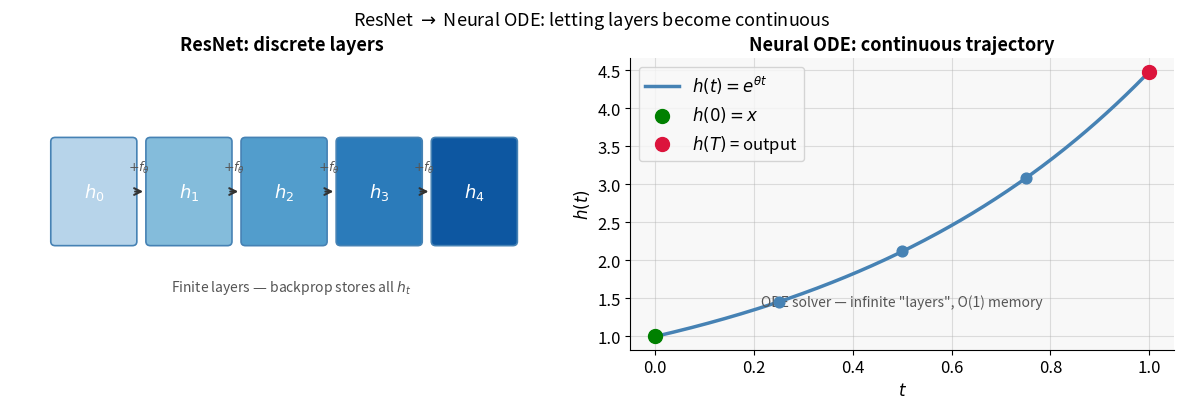
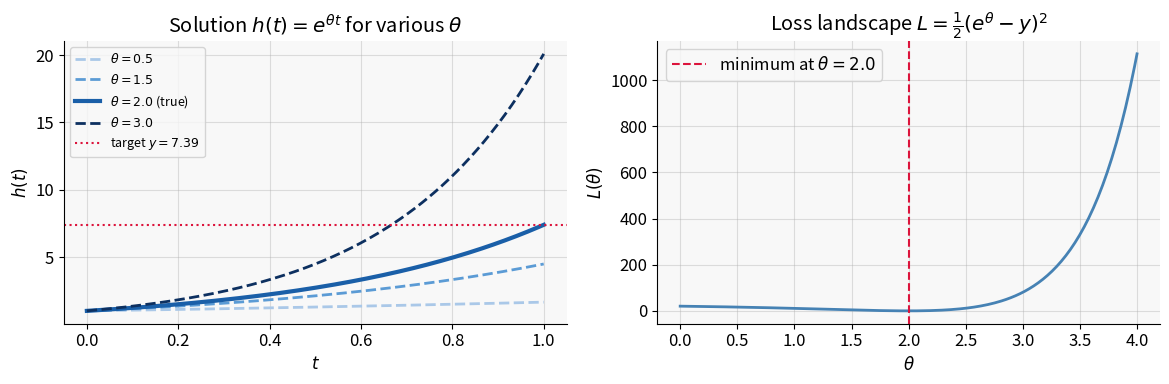
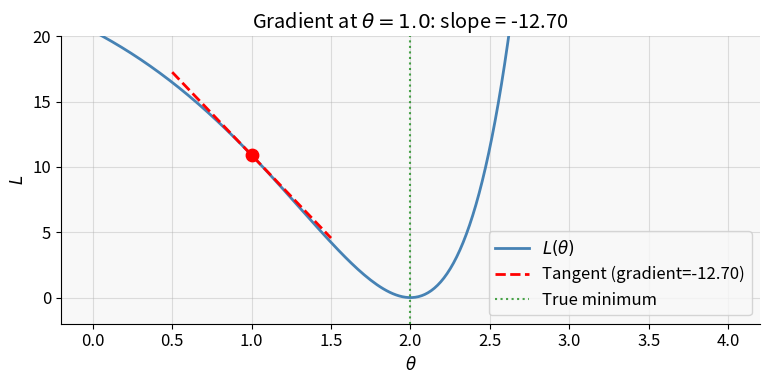
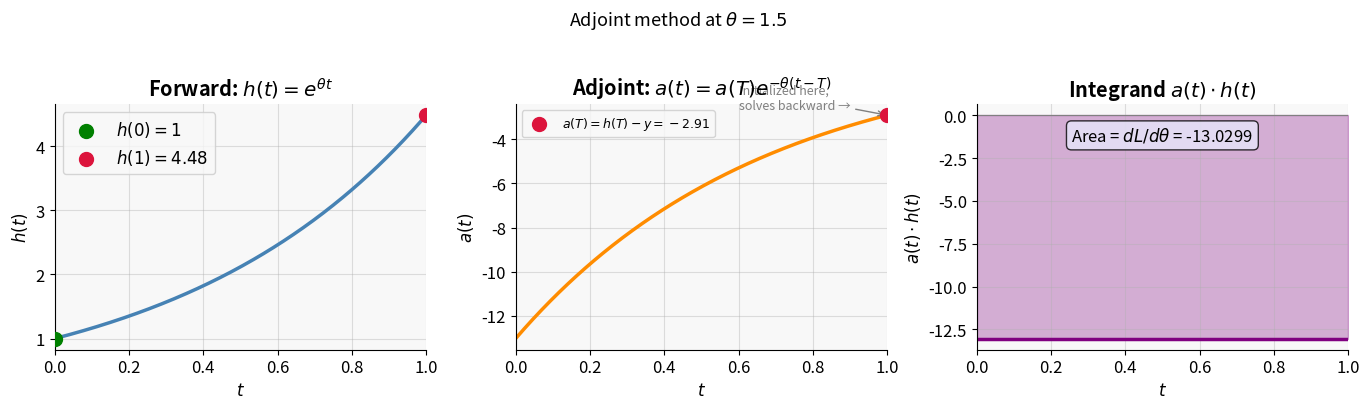
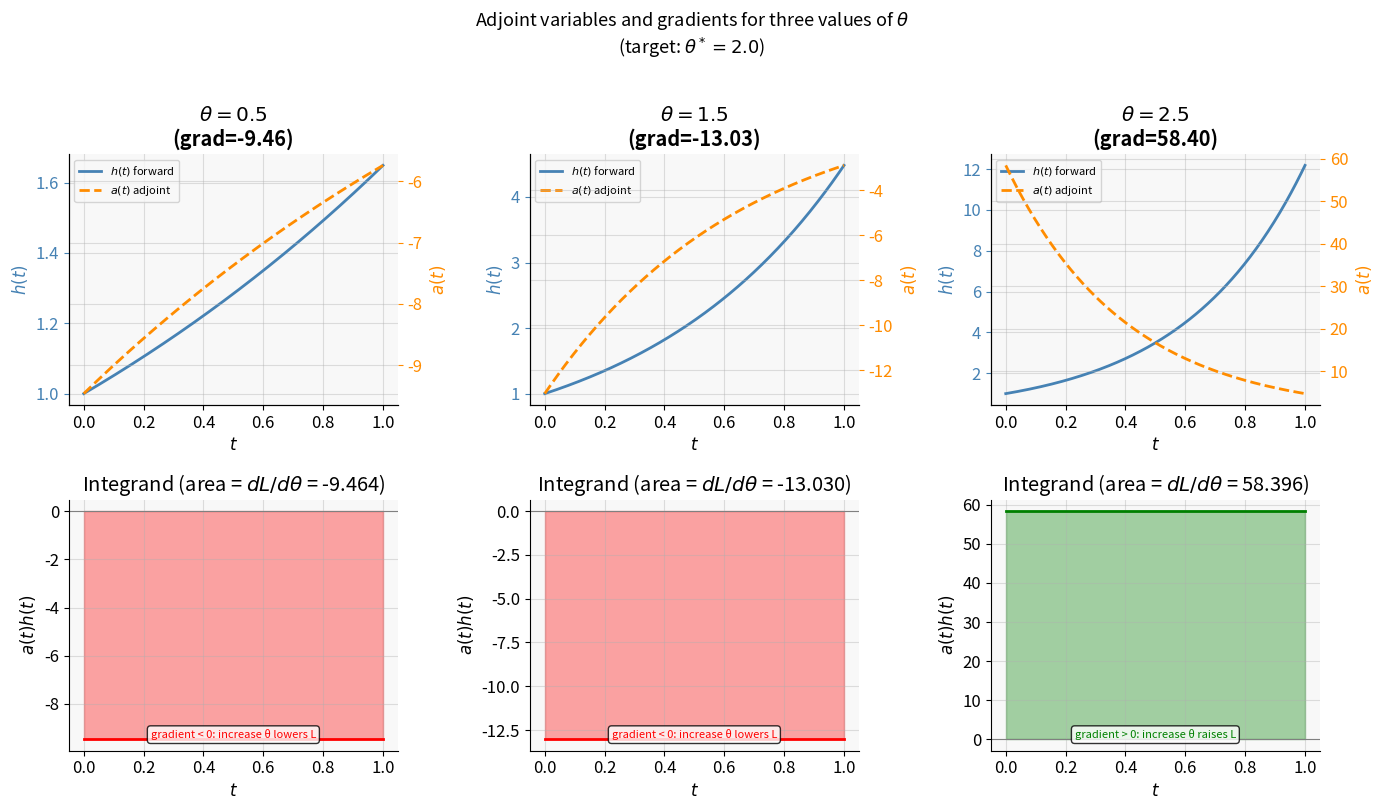
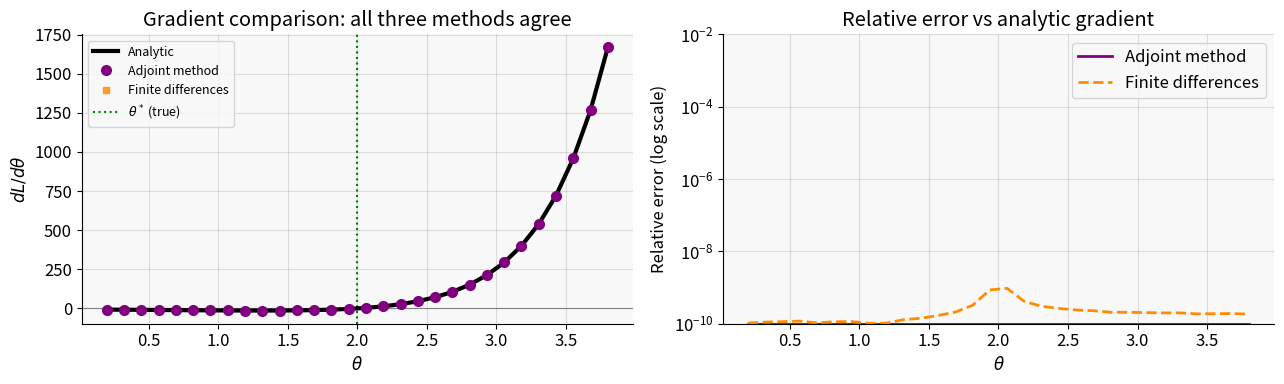
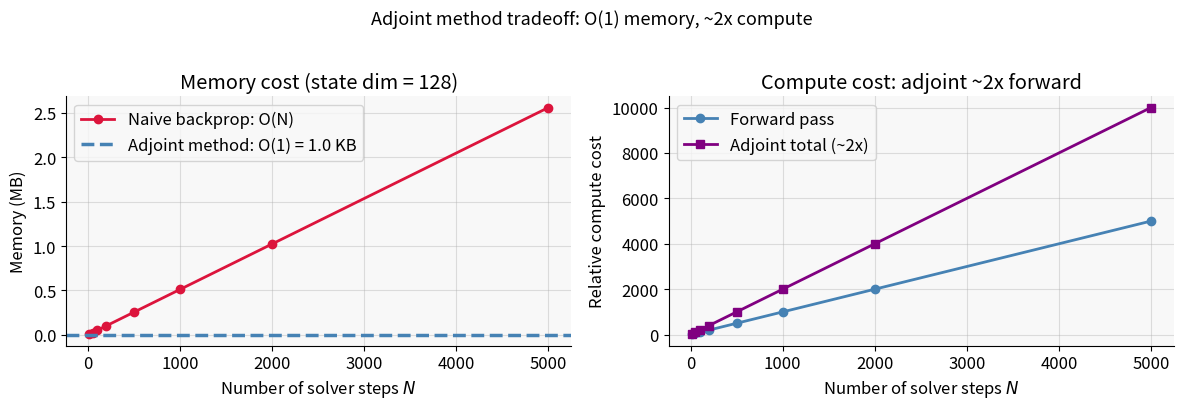

Recreate these plots in Python, in order.
import numpy as np
import matplotlib.pyplot as plt
import matplotlib.patches as mpatches
from scipy.integrate import solve_ivp

plt.rcParams.update({
    'figure.facecolor': 'white',
    'axes.facecolor': '#f8f8f8',
    'axes.grid': True,
    'grid.alpha': 0.4,
    'axes.spines.top': False,
    'axes.spines.right': False,
    'font.size': 12,
})

fig, axes = plt.subplots(1, 2, figsize=(12, 4))

# Left: discrete ResNet layers
ax = axes[0]
ax.set_xlim(-0.5, 5.5)
ax.set_ylim(-0.5, 3)
ax.set_title('ResNet: discrete layers', fontsize=13, fontweight='bold')
ax.axis('off')

colors = plt.cm.Blues(np.linspace(0.3, 0.85, 5))
for i in range(5):
    rect = mpatches.FancyBboxPatch((i*1.05, 0.8), 0.85, 1.2,
                                    boxstyle='round,pad=0.05',
                                    facecolor=colors[i], edgecolor='steelblue', linewidth=1.2)
    ax.add_patch(rect)
    ax.text(i*1.05 + 0.425, 1.4, f'$h_{i}$', ha='center', va='center',
            fontsize=13, fontweight='bold', color='white')
    if i < 4:
        ax.annotate('', xy=(i*1.05+1.0, 1.4), xytext=(i*1.05+0.85, 1.4),
                    arrowprops=dict(arrowstyle='->', color='#333', lw=1.5))
        ax.text(i*1.05 + 0.925, 1.65, f'$+f_\\theta$', ha='center', fontsize=9, color='#555')

ax.text(2.6, 0.2, 'Finite layers — backprop stores all $h_t$', ha='center',
        fontsize=10, color='#555', style='italic')

# Right: Neural ODE continuous trajectory
ax2 = axes[1]
ax2.set_title('Neural ODE: continuous trajectory', fontsize=13, fontweight='bold')

t = np.linspace(0, 1, 300)
theta = 1.5
h = np.exp(theta * t)  # solution to dh/dt = theta*h, h(0)=1

ax2.plot(t, h, color='steelblue', lw=2.5, label='$h(t) = e^{\\theta t}$')

# Mark a few points on the curve
sample_t = [0, 0.25, 0.5, 0.75, 1.0]
sample_h = np.exp(theta * np.array(sample_t))
ax2.scatter(sample_t, sample_h, color='steelblue', s=60, zorder=5)

ax2.scatter([0], [1], color='green', s=100, zorder=6, label='$h(0) = x$')
ax2.scatter([1], [np.exp(theta)], color='crimson', s=100, zorder=6, label='$h(T)$ = output')

ax2.set_xlabel('$t$')
ax2.set_ylabel('$h(t)$')
ax2.legend()
ax2.text(0.5, 0.15, 'ODE solver — infinite "layers", O(1) memory',
         ha='center', transform=ax2.transAxes, fontsize=10, color='#555', style='italic')

plt.tight_layout()
plt.suptitle('ResNet $\\to$ Neural ODE: letting layers become continuous', 
             y=1.02, fontsize=13)
plt.show()

theta_true = 2.0   # the 'true' parameter we want to recover
y_target = np.exp(theta_true)  # h(1) under theta_true = e^2

thetas = np.linspace(0, 4, 200)
h_at_T = np.exp(thetas)         # h(1) = e^theta
losses = 0.5 * (h_at_T - y_target)**2

fig, axes = plt.subplots(1, 2, figsize=(12, 4))

# Left: solution curves for different theta
ax = axes[0]
t = np.linspace(0, 1, 200)
for th, col, lbl in [(0.5, '#aac8e8', '$\\theta=0.5$'),
                      (1.5, '#5b9bd5', '$\\theta=1.5$'),
                      (2.0, '#1a5fa8', '$\\theta=2.0$ (true)'),
                      (3.0, '#0d3060', '$\\theta=3.0$')]:
    ax.plot(t, np.exp(th*t), color=col, lw=2 + (th==2.0), 
            label=lbl, ls='-' if th==2.0 else '--')

ax.axhline(y=y_target, color='crimson', lw=1.5, ls=':', label=f'target $y={y_target:.2f}$')
ax.set_xlabel('$t$'); ax.set_ylabel('$h(t)$')
ax.set_title('Solution $h(t)=e^{\\theta t}$ for various $\\theta$')
ax.legend(fontsize=9)

# Right: loss landscape
ax2 = axes[1]
ax2.plot(thetas, losses, color='steelblue', lw=2)
ax2.axvline(x=theta_true, color='crimson', lw=1.5, ls='--', label=f'minimum at $\\theta={theta_true}$')
ax2.set_xlabel('$\\theta$'); ax2.set_ylabel('$L(\\theta)$')
ax2.set_title('Loss landscape $L = \\frac{1}{2}(e^\\theta - y)^2$')
ax2.legend()

plt.tight_layout()
plt.show()

print(f"Target y = e^{theta_true} = {y_target:.4f}")
print(f"Loss minimum at theta = {theta_true} (L = 0)")

def true_gradient(theta, y):
    """Analytic gradient dL/dtheta for our simple ODE."""
    h_T = np.exp(theta)
    return (h_T - y) * h_T  # chain rule: dL/dh(T) * dh(T)/dtheta

theta_test = 1.0
grad = true_gradient(theta_test, y_target)
print(f"At theta={theta_test}: analytic gradient = {grad:.4f}")
print(f"  dL/dh(T) = {np.exp(theta_test) - y_target:.4f}")
print(f"  dh(T)/dtheta = e^theta = {np.exp(theta_test):.4f}")

# Visualise gradient as tangent to loss curve
fig, ax = plt.subplots(figsize=(8, 4))

thetas_plot = np.linspace(0, 4, 200)
losses_plot = 0.5 * (np.exp(thetas_plot) - y_target)**2
ax.plot(thetas_plot, losses_plot, color='steelblue', lw=2, label='$L(\\theta)$')

# Tangent line at theta_test
L_at_test = 0.5 * (np.exp(theta_test) - y_target)**2
tang_theta = np.linspace(theta_test - 0.5, theta_test + 0.5, 50)
tang_L = L_at_test + grad * (tang_theta - theta_test)
ax.plot(tang_theta, tang_L, 'r--', lw=2, label=f'Tangent (gradient={grad:.2f})')
ax.scatter([theta_test], [L_at_test], color='red', s=80, zorder=5)
ax.axvline(x=theta_true, color='green', lw=1.5, ls=':', alpha=0.7, label='True minimum')

ax.set_xlabel('$\\theta$'); ax.set_ylabel('$L$')
ax.set_title(f'Gradient at $\\theta={theta_test}$: slope = {grad:.2f}')
ax.legend(); ax.set_ylim(-2, 20)
plt.tight_layout()
plt.show()

def forward_solution(theta, t):
    """h(t) = exp(theta * t)"""
    return np.exp(theta * t)

def adjoint_solution(theta, y, t):
    """a(t) = a(T) * exp(-theta*(t - T)), T=1"""
    T = 1.0
    h_T = np.exp(theta * T)
    a_T = h_T - y          # terminal condition: dL/dh(T)
    return a_T * np.exp(-theta * (t - T))

theta_demo = 1.5
t = np.linspace(0, 1, 300)
h = forward_solution(theta_demo, t)
a = adjoint_solution(theta_demo, y_target, t)

fig, axes = plt.subplots(1, 3, figsize=(14, 4))

# Panel 1: Forward solution
axes[0].plot(t, h, color='steelblue', lw=2.5)
axes[0].scatter([0], [1], color='green', s=100, zorder=5, label='$h(0)=1$')
axes[0].scatter([1], [np.exp(theta_demo)], color='crimson', s=100, zorder=5,
                label=f'$h(1)={np.exp(theta_demo):.2f}$')
axes[0].set_title('Forward: $h(t) = e^{\\theta t}$', fontweight='bold')
axes[0].set_xlabel('$t$'); axes[0].set_ylabel('$h(t)$')
axes[0].legend(); axes[0].set_xlim(0, 1)

# Panel 2: Adjoint solution (runs backward)
axes[1].plot(t, a, color='darkorange', lw=2.5)
h_T = np.exp(theta_demo)
a_T = h_T - y_target
axes[1].scatter([1], [a_T], color='crimson', s=100, zorder=5,
                label=f'$a(T)=h(T)-y={a_T:.2f}$')
axes[1].annotate('Initialized here,\nsolves backward →', xy=(1, a_T),
                  xytext=(0.6, a_T+0.3),
                  arrowprops=dict(arrowstyle='->', color='gray'),
                  fontsize=9, color='gray')
axes[1].set_title('Adjoint: $a(t) = a(T)e^{-\\theta(t-T)}$', fontweight='bold')
axes[1].set_xlabel('$t$'); axes[1].set_ylabel('$a(t)$')
axes[1].legend(fontsize=9); axes[1].set_xlim(0, 1)

# Panel 3: Integrand a(t)*h(t), gradient is area under this curve
integrand = a * h
gradient_adjoint = np.trapezoid(integrand, t)
gradient_analytic = true_gradient(theta_demo, y_target)

axes[2].fill_between(t, 0, integrand, alpha=0.3, color='purple')
axes[2].plot(t, integrand, color='purple', lw=2.5)
axes[2].axhline(0, color='gray', lw=0.8)
axes[2].set_title('Integrand $a(t) \\cdot h(t)$', fontweight='bold')
axes[2].set_xlabel('$t$'); axes[2].set_ylabel('$a(t)\\cdot h(t)$')
axes[2].text(0.5, 0.85, f'Area = $dL/d\\theta$ = {gradient_adjoint:.4f}',
             transform=axes[2].transAxes, ha='center',
             bbox=dict(boxstyle='round', facecolor='lavender', alpha=0.8))
axes[2].set_xlim(0, 1)

plt.suptitle(f'Adjoint method at $\\theta={theta_demo}$', y=1.02, fontsize=13)
plt.tight_layout()
plt.show()

print(f"Adjoint gradient:  {gradient_adjoint:.6f}")
print(f"Analytic gradient: {gradient_analytic:.6f}")
print(f"Relative error:    {abs(gradient_adjoint - gradient_analytic)/abs(gradient_analytic)*100:.4f}%")

fig, axes = plt.subplots(2, 3, figsize=(14, 8))

thetas_vis = [0.5, 1.5, 2.5]

for col, th in enumerate(thetas_vis):
    h_t = forward_solution(th, t)
    a_t = adjoint_solution(th, y_target, t)
    integrand = a_t * h_t
    grad_adj = np.trapezoid(integrand, t)
    grad_true = true_gradient(th, y_target)
    
    # Top row: h(t) and a(t) together
    ax_top = axes[0, col]
    ax_top.plot(t, h_t, color='steelblue', lw=2, label='$h(t)$ forward')
    ax_top2 = ax_top.twinx()
    ax_top2.plot(t, a_t, color='darkorange', lw=2, ls='--', label='$a(t)$ adjoint')
    ax_top2.set_ylabel('$a(t)$', color='darkorange')
    ax_top2.tick_params(axis='y', colors='darkorange')
    ax_top.set_title(f'$\\theta = {th}$\n(grad={grad_adj:.2f})', fontweight='bold')
    ax_top.set_xlabel('$t$')
    ax_top.set_ylabel('$h(t)$', color='steelblue')
    ax_top.tick_params(axis='y', colors='steelblue')
    lines1, labels1 = ax_top.get_legend_handles_labels()
    lines2, labels2 = ax_top2.get_legend_handles_labels()
    ax_top.legend(lines1 + lines2, labels1 + labels2, fontsize=8, loc='upper left')
    
    # Bottom row: integrand with shaded area = gradient
    ax_bot = axes[1, col]
    color_fill = 'green' if grad_adj > 0 else 'red'
    ax_bot.fill_between(t, 0, integrand, alpha=0.35, color=color_fill)
    ax_bot.plot(t, integrand, color=color_fill, lw=2)
    ax_bot.axhline(0, color='gray', lw=0.8)
    ax_bot.set_xlabel('$t$')
    ax_bot.set_ylabel('$a(t)h(t)$')
    ax_bot.set_title(f'Integrand (area = $dL/d\\theta$ = {grad_adj:.3f})')
    sign_str = 'gradient > 0: increase θ raises L' if grad_adj > 0 else 'gradient < 0: increase θ lowers L'
    ax_bot.text(0.5, 0.05, sign_str, transform=ax_bot.transAxes,
               ha='center', fontsize=8, color=color_fill,
               bbox=dict(boxstyle='round', facecolor='white', alpha=0.8))

plt.suptitle('Adjoint variables and gradients for three values of $\\theta$\n(target: $\\theta^* = 2.0$)',
             fontsize=13, y=1.01)
plt.tight_layout()
plt.show()

fig, ax = plt.subplots(figsize=(12, 5))
ax.axis('off')

# Draw a diagram of the algorithm
box_style = dict(boxstyle='round,pad=0.5', facecolor='#deeaf7', edgecolor='steelblue', linewidth=1.5)
box_style2 = dict(boxstyle='round,pad=0.5', facecolor='#e8d5f5', edgecolor='purple', linewidth=1.5)
box_style3 = dict(boxstyle='round,pad=0.5', facecolor='#fce8d0', edgecolor='darkorange', linewidth=1.5)

steps = [
    (0.12, 0.60, 'STEP 1\nForward ODE\n$\\dot{h} = f_\\theta(h,t)$\n$t: 0 \\to T$', box_style, 'steelblue'),
    (0.38, 0.60, 'STEP 2\nCompute loss\n$L = \\ell(h(T))$\n$a(T) = \\partial L/\\partial h(T)$', box_style, 'steelblue'),
    (0.65, 0.60, 'STEP 3\nAdjoint ODE (backward)\n$\\dot{a} = -a^T \\partial_h f$\n$t: T \\to 0$', box_style2, 'purple'),
    (0.65, 0.15, 'STEP 4\nAccumulate $dL/d\\theta$\n$\\int a^T \\partial_\\theta f\\, dt$\n(alongside Step 3)', box_style2, 'purple'),
    (0.38, 0.15, 'STEP 5\nUpdate $\\theta$\n$\\theta \\leftarrow \\theta - \\eta\\, dL/d\\theta$', box_style3, 'darkorange'),
]

for x, y, txt, style, col in steps:
    ax.text(x, y, txt, transform=ax.transAxes, ha='center', va='center',
            bbox=style, fontsize=9.5, color='#222',
            multialignment='center')

# Arrows
arrow_kw = dict(transform=ax.transAxes, ha='center', va='center',
                arrowprops=dict(arrowstyle='->', color='#555', lw=2))
ax.annotate('', xy=(0.29, 0.60), xytext=(0.21, 0.60), **arrow_kw)
ax.annotate('', xy=(0.56, 0.60), xytext=(0.48, 0.60), **arrow_kw)
ax.annotate('', xy=(0.65, 0.38), xytext=(0.65, 0.46), **arrow_kw)
ax.annotate('', xy=(0.50, 0.15), xytext=(0.56, 0.15), **arrow_kw)
ax.annotate('', xy=(0.20, 0.15), xytext=(0.29, 0.15), **arrow_kw)

# Memory labels
ax.text(0.25, 0.78, 'stores only $h(T)$ \u2014 O(1)',
        transform=ax.transAxes, ha='center', fontsize=8.5,
        color='steelblue', style='italic')
ax.text(0.65, 0.82, 'backward pass: O(1) memory',
        transform=ax.transAxes, ha='center', fontsize=8.5,
        color='purple', style='italic')

ax.set_title('The Adjoint Algorithm for Neural ODEs', fontsize=14, fontweight='bold', pad=12)
plt.tight_layout()
plt.show()

def adjoint_gradient(theta, y, n_steps=1000):
    """Compute dL/dtheta via the adjoint method (numerical integration)."""
    T = 1.0
    t_grid = np.linspace(0, T, n_steps)
    h_t = forward_solution(theta, t_grid)
    a_t = adjoint_solution(theta, y, t_grid)
    # dL/dtheta = integral of a(t) * df/dtheta = a(t) * h(t)
    integrand = a_t * h_t
    return np.trapezoid(integrand, t_grid)

def finite_diff_gradient(theta, y, eps=1e-5):
    """Numerical gradient via finite differences."""
    h_plus  = np.exp(theta + eps)
    h_minus = np.exp(theta - eps)
    L_plus  = 0.5 * (h_plus  - y)**2
    L_minus = 0.5 * (h_minus - y)**2
    return (L_plus - L_minus) / (2*eps)

thetas_check = np.linspace(0.2, 3.8, 30)
grads_adjoint  = [adjoint_gradient(th, y_target) for th in thetas_check]
grads_analytic = [true_gradient(th, y_target)    for th in thetas_check]
grads_fd       = [finite_diff_gradient(th, y_target) for th in thetas_check]

fig, axes = plt.subplots(1, 2, figsize=(13, 4))

# Left: all three gradients
ax = axes[0]
ax.plot(thetas_check, grads_analytic, 'k-', lw=3, label='Analytic', zorder=3)
ax.plot(thetas_check, grads_adjoint, 'o', color='purple', ms=7, label='Adjoint method', zorder=4)
ax.plot(thetas_check, grads_fd, 's', color='darkorange', ms=5, alpha=0.8,
        label='Finite differences', zorder=2)
ax.axhline(0, color='gray', lw=0.8)
ax.axvline(x=theta_true, color='green', lw=1.5, ls=':', label='$\\theta^*$ (true)')
ax.set_xlabel('$\\theta$')
ax.set_ylabel('$dL/d\\theta$')
ax.set_title('Gradient comparison: all three methods agree')
ax.legend(fontsize=9)

# Right: relative errors
ax2 = axes[1]
analytic_arr = np.array(grads_analytic)
err_adj = np.abs(np.array(grads_adjoint) - analytic_arr) / (np.abs(analytic_arr) + 1e-8)
err_fd  = np.abs(np.array(grads_fd)      - analytic_arr) / (np.abs(analytic_arr) + 1e-8)

ax2.semilogy(thetas_check, err_adj + 1e-10, color='purple', lw=2, label='Adjoint method')
ax2.semilogy(thetas_check, err_fd  + 1e-10, color='darkorange', lw=2, ls='--', label='Finite differences')
ax2.set_xlabel('$\\theta$')
ax2.set_ylabel('Relative error (log scale)')
ax2.set_title('Relative error vs analytic gradient')
ax2.legend()
ax2.set_ylim(1e-10, 1e-2)

plt.tight_layout()
plt.show()

print(f"Mean relative error — adjoint:           {np.mean(err_adj):.2e}")
print(f"Mean relative error — finite differences: {np.mean(err_fd):.2e}")

state_dim = 128  # dimension of h (e.g. hidden units in neural ODE)
bytes_per_float = 4  # float32

solver_steps = np.array([10, 50, 100, 200, 500, 1000, 2000, 5000])

# Naive backprop: store all N states
memory_naive = solver_steps * state_dim * bytes_per_float / 1e6  # MB

# Adjoint: only current state + adjoint (constant)
memory_adjoint = np.ones_like(solver_steps) * 2 * state_dim * bytes_per_float / 1e6

fig, axes = plt.subplots(1, 2, figsize=(12, 4))

ax = axes[0]
ax.plot(solver_steps, memory_naive, 'o-', color='crimson', lw=2, label=f'Naive backprop: O(N)')
ax.axhline(memory_adjoint[0], color='steelblue', lw=2.5, ls='--',
           label=f'Adjoint method: O(1) = {memory_adjoint[0]*1000:.1f} KB')
ax.set_xlabel('Number of solver steps $N$')
ax.set_ylabel('Memory (MB)')
ax.set_title(f'Memory cost (state dim = {state_dim})')
ax.legend()

# Right: show the 'price' — 2x compute
ax2 = axes[1]
compute_naive   = solver_steps  # 1x forward
compute_adjoint = 2 * solver_steps  # ~2x (forward + backward adjoint solve)

ax2.plot(solver_steps, compute_naive, 'o-', color='steelblue', lw=2, label='Forward pass')
ax2.plot(solver_steps, compute_adjoint, 's-', color='purple', lw=2, label='Adjoint total (~2x)')
ax2.set_xlabel('Number of solver steps $N$')
ax2.set_ylabel('Relative compute cost')
ax2.set_title('Compute cost: adjoint ~2x forward')
ax2.legend()

plt.suptitle('Adjoint method tradeoff: O(1) memory, ~2x compute', fontsize=13, y=1.02)
plt.tight_layout()
plt.show()

print("Memory comparison at N=1000 steps:")
print(f"  Naive backprop: {memory_naive[-2]:.3f} MB")
print(f"  Adjoint method: {memory_adjoint[0]*1000:.2f} KB")
print(f"  Ratio: {memory_naive[-2]/(memory_adjoint[0]):.0f}x less memory with adjoint")
